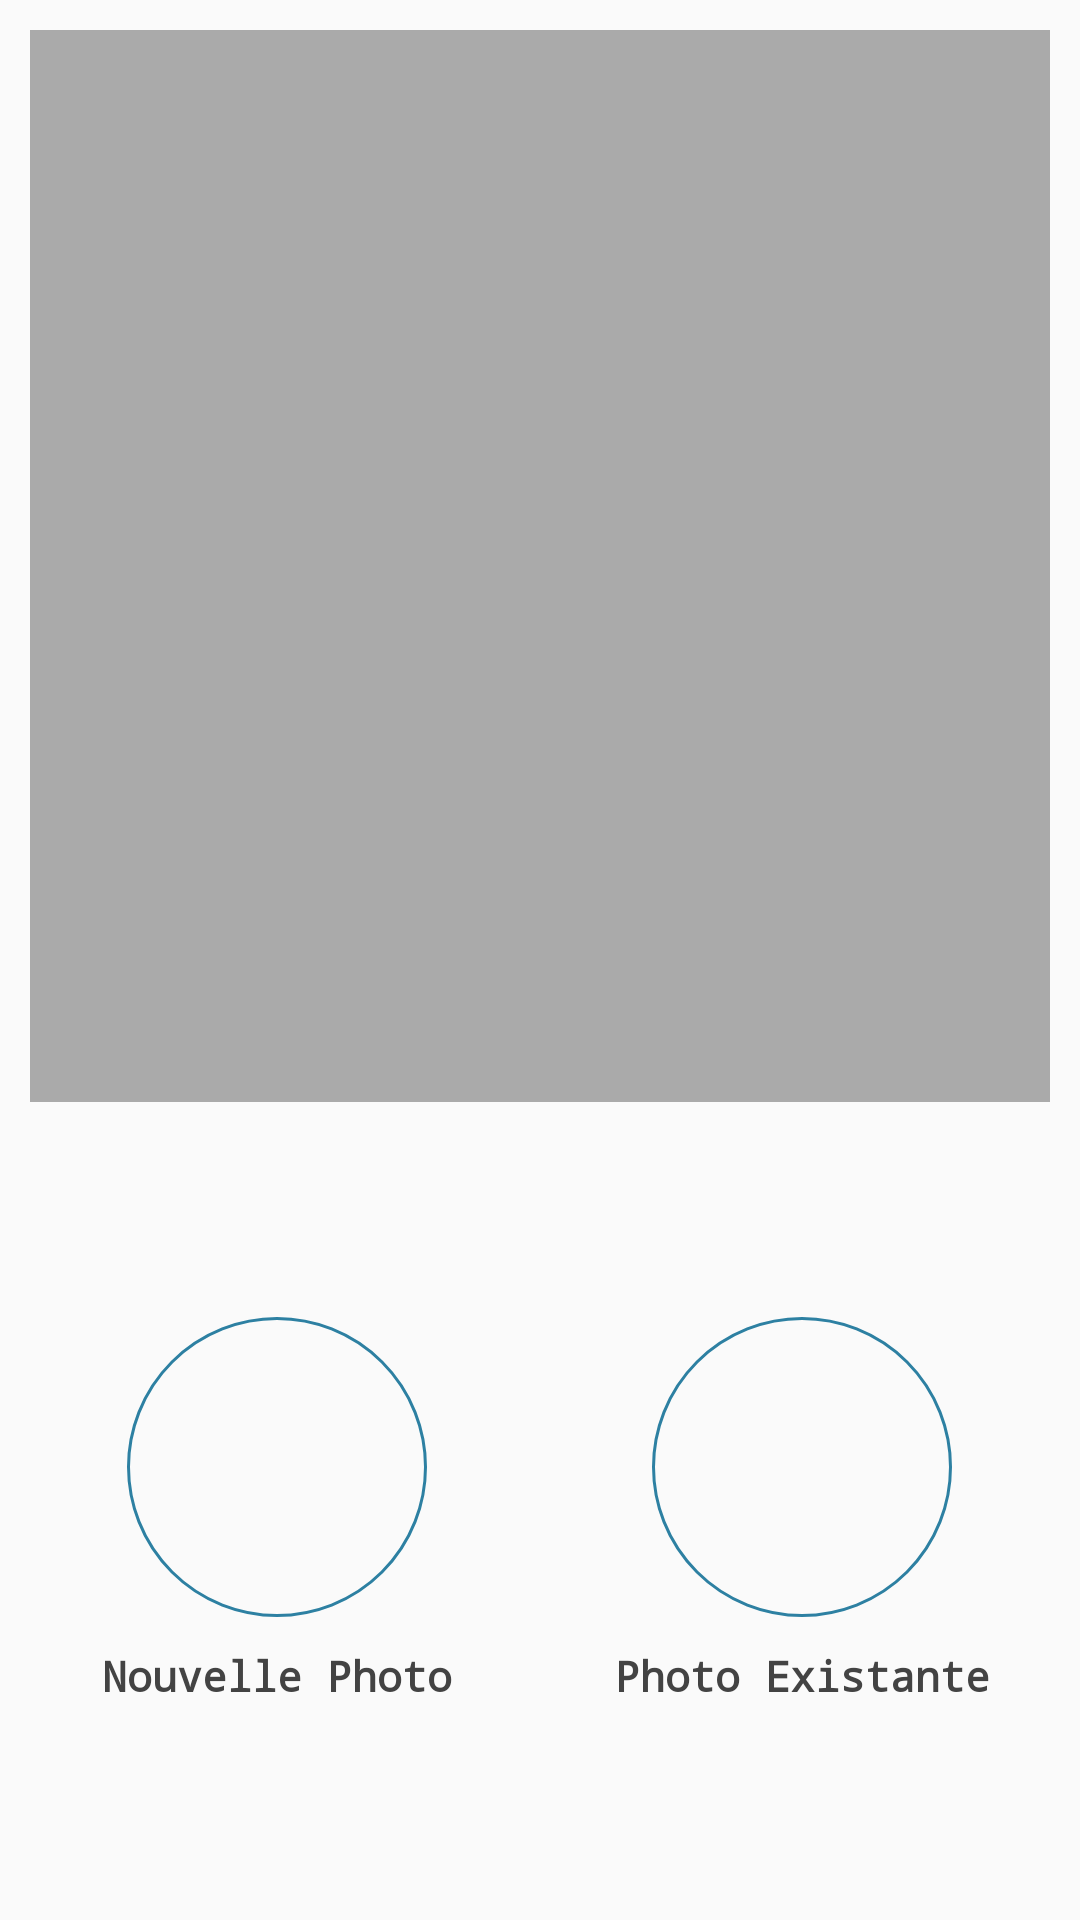

Produce the Android XML layout that renders to this screen, including the resource entries it uses.
<!-- AndroidManifest.xml: application theme AppTheme -->
<!-- res/layout/prendre_photos_fragment.xml -->
<LinearLayout xmlns:android="http://schemas.android.com/apk/res/android"
    xmlns:tools="http://schemas.android.com/tools"
    android:layout_width="match_parent"
    android:layout_height="match_parent"
    xmlns:app="http://schemas.android.com/apk/res-auto"
    android:orientation="vertical"
    android:padding="5dp"
    tools:context="dz.esi.declaresinistreapplication.FormActivity$PrendrePhotoFragment">

    <LinearLayout
        android:layout_width="match_parent"
        android:layout_height="0dp"
        android:layout_weight="7"
        android:orientation="horizontal">
        <ImageView
            android:id="@+id/photoVoiture"
            android:layout_width="0dp"
            android:layout_height="match_parent"
            android:layout_weight="1"
            android:background="#aaa"
            android:layout_margin="5dp"/>


    </LinearLayout>

    <LinearLayout xmlns:android="http://schemas.android.com/apk/res/android"
        xmlns:app="http://schemas.android.com/apk/res-auto"
        xmlns:tools="http://schemas.android.com/tools"
        android:layout_width="match_parent"
        android:layout_height="0dp"
        android:layout_weight="5"
        android:id="@+id/relativeLayout"
        android:orientation="horizontal">


        <LinearLayout
            android:layout_width="0dp"
            android:layout_weight="2"
            android:layout_height="wrap_content"
            android:orientation="vertical"
            android:layout_gravity="center">
            <ImageButton
                android:id="@+id/imageButton"
                android:layout_width="wrap_content"
                android:layout_height="wrap_content"
                android:background="@drawable/roundbutton"
                android:layout_gravity="center"
                app:srcCompat="@drawable/camera" />

            <TextView
                android:id="@+id/avecTiers"
                android:layout_width="wrap_content"
                android:layout_height="wrap_content"
                android:text="Nouvelle Photo"
                android:textColor="#434343"
                android:layout_below="@id/imageButton"
                android:fontFamily="monospace"
                android:textStyle="bold"
                android:layout_marginTop="10dp"
                android:layout_gravity="center"/>
        </LinearLayout>

        <LinearLayout
            android:layout_width="0dp"
            android:layout_weight="2"
            android:layout_height="wrap_content"
            android:orientation="vertical"
            android:layout_gravity="center"
            >

            <ImageButton
                android:id="@+id/imageButton1"
                android:layout_width="wrap_content"
                android:layout_height="wrap_content"
                android:layout_alignParentRight="true"
                android:layout_alignParentEnd="true"
                app:srcCompat="@drawable/img"
                android:background="@drawable/roundbutton"
                android:layout_gravity="center"/>

            <TextView
                android:id="@+id/sansTiers"
                android:layout_width="wrap_content"
                android:layout_height="wrap_content"
                android:text="Photo Existante"
                android:textColor="#434343"
                android:layout_below="@id/imageButton1"
                android:fontFamily="monospace"
                android:layout_marginTop="10dp"
                android:layout_gravity="center"
                android:textStyle="bold"/>
        </LinearLayout>
    </LinearLayout>

</LinearLayout>
<!-- resources referenced by this layout -->
<resources>
  <!-- drawable camera: png bitmap (drawable, 1599 bytes) -->
  <!-- drawable img: png bitmap (drawable, 1174 bytes) -->
  <!-- drawable roundbutton (drawable) -->
  <?xml version="1.0" encoding="utf-8"?>
  <shape xmlns:android="http://schemas.android.com/apk/res/android"
      android:innerRadius="0dp"
      android:shape="ring"
      android:thicknessRatio="2"
      android:useLevel="false" >
  
      <solid android:color="@android:color/transparent" />
  
      <size android:width="100dp"
          android:height="100dp"/>
  
      <stroke android:width="1dp"
          android:color="#2D80A2"/>
  
  </shape>
  <style name="AppTheme" parent="Theme.AppCompat.Light.DarkActionBar">
          
          <item name="colorPrimary">@color/colorPrimary</item>
          <item name="colorPrimaryDark">@color/colorPrimaryDark</item>
          <item name="colorAccent">@color/colorAccent</item>
      </style>
  <!-- not gathered from this repository: default colours our renderer supplied (Android Studio template values) -->
  <color name="colorPrimary">#FF6200EE</color>
  <color name="colorPrimaryDark">#FF3700B3</color>
  <color name="colorAccent">#FF03DAC5</color>
</resources>
